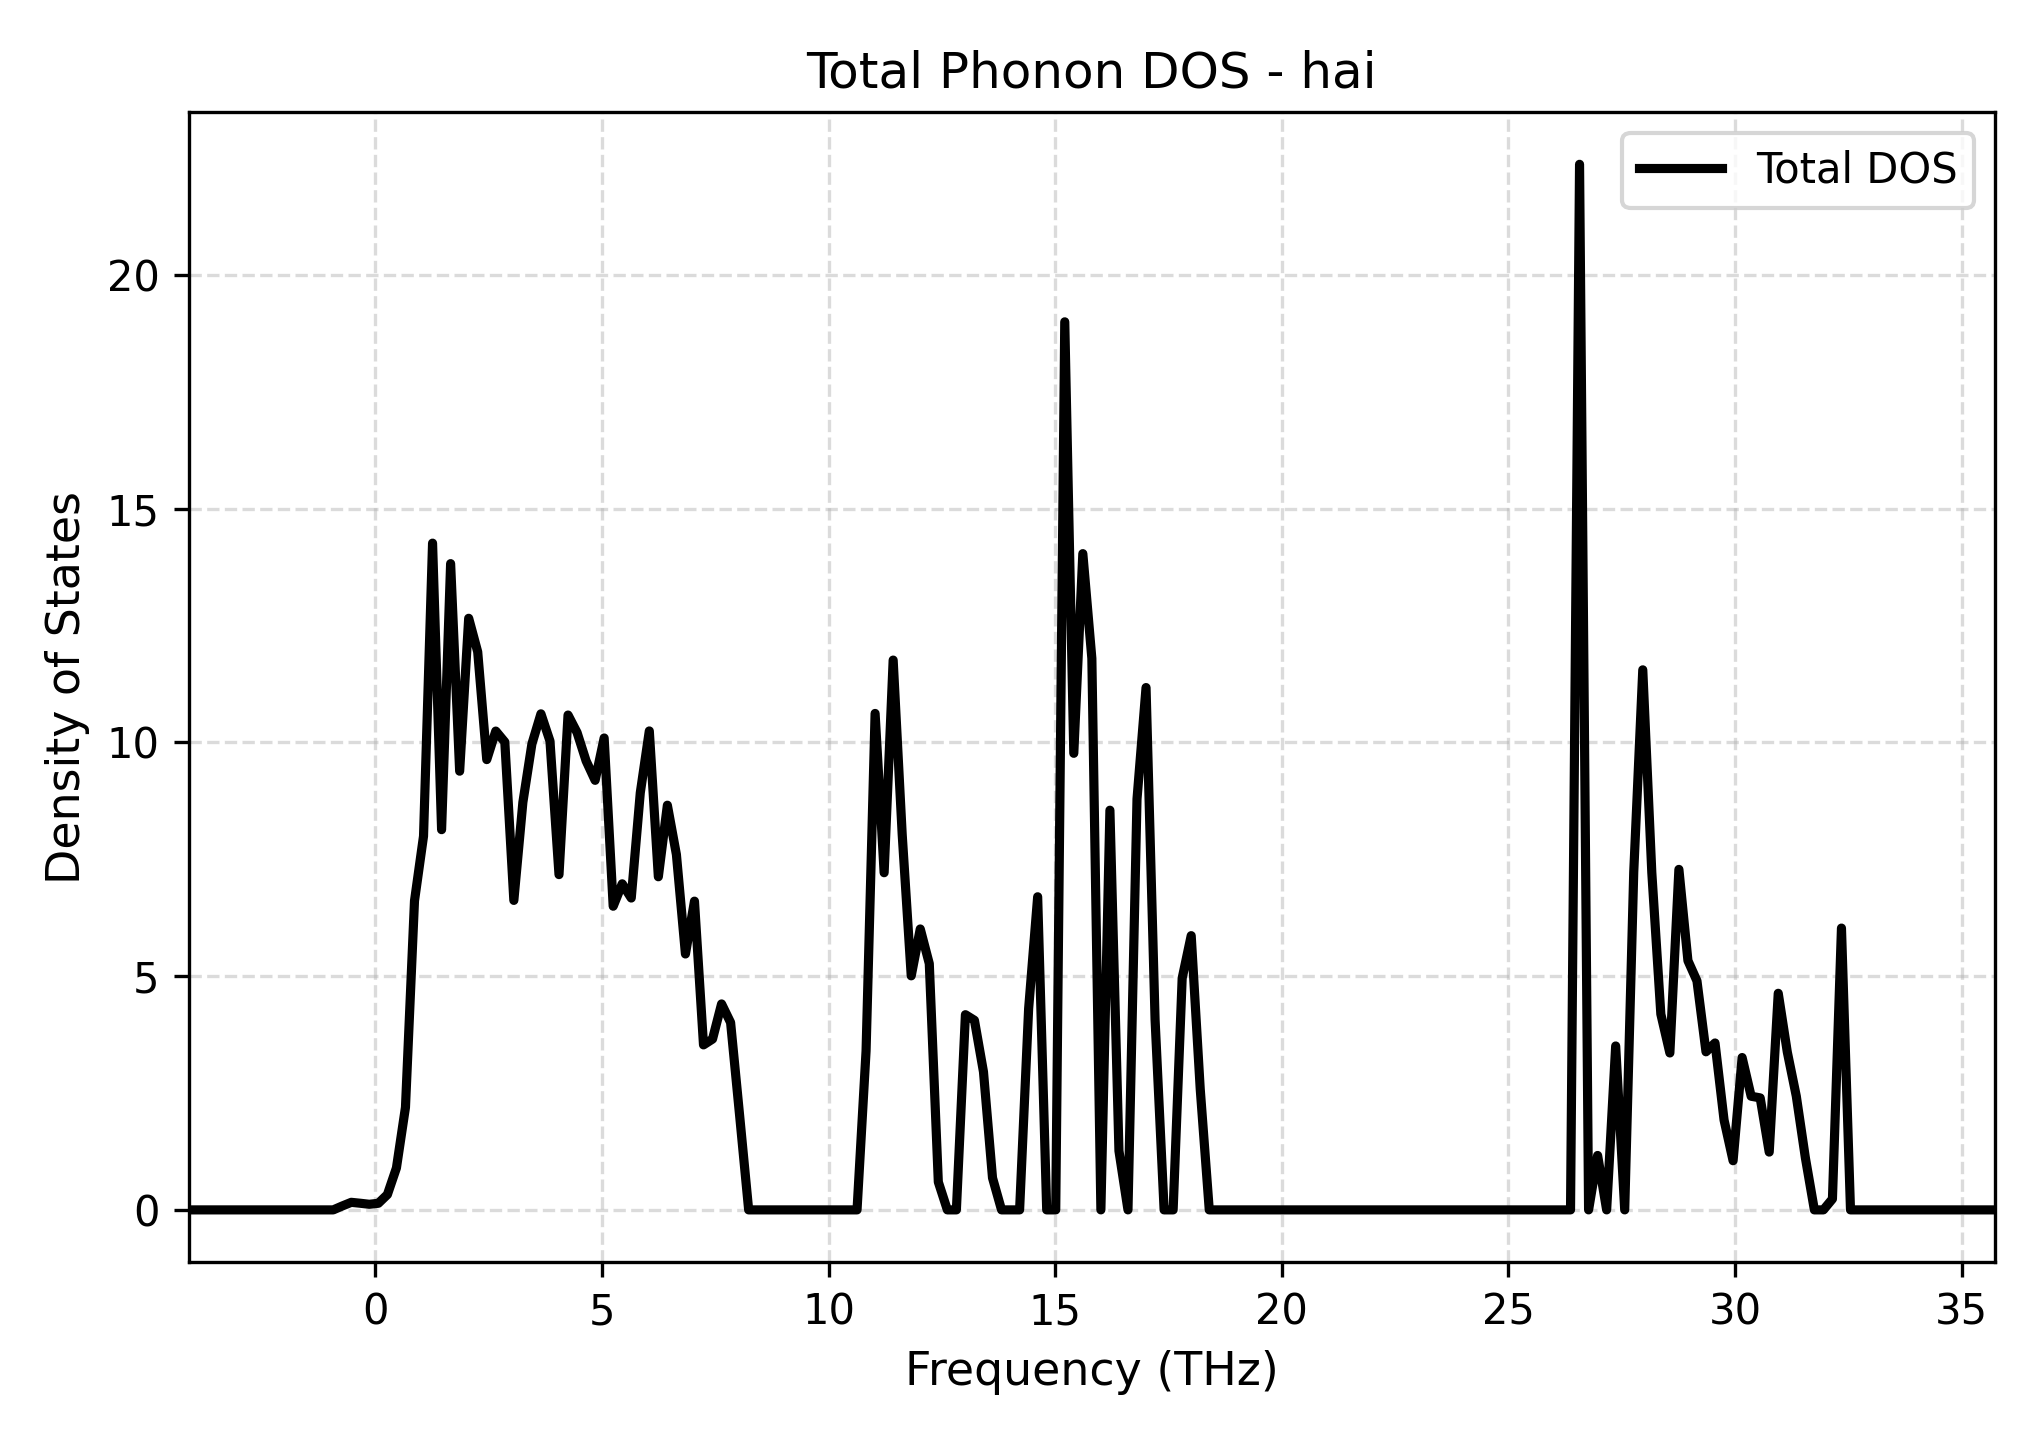

Data behind this chart, as committed beside it:
Frequency_THz, Total_DOS
-4.122, 0.0
-3.922, 0.0
-3.723, 0.0
-3.524, 0.0
-3.324, 0.0
-3.125, 0.0
-2.926, 0.0
-2.727, 0.0
-2.527, 0.0
-2.328, 0.0
-2.129, 0.0
-1.929, 0.0
-1.73, 0.0
-1.531, 0.0
-1.332, 0.0
-1.132, 0.0
-0.9329, 0.0
-0.7336, 0.0834
-0.5343, 0.1617
-0.335, 0.142
-0.1358, 0.1198
0.06354, 0.1417
0.2628, 0.328
0.4621, 0.8973
0.6614, 2.193
0.8607, 6.61
1.06, 7.994
1.259, 14.26
1.459, 8.132
1.658, 13.82
1.857, 9.383
2.056, 12.65
2.256, 11.93
2.455, 9.631
2.654, 10.24
2.854, 10.01
3.053, 6.619
3.252, 8.717
3.452, 9.967
3.651, 10.61
3.85, 10.03
4.049, 7.171
4.249, 10.58
4.448, 10.21
4.647, 9.605
4.847, 9.188
5.046, 10.09
5.245, 6.495
5.444, 6.975
5.644, 6.67
5.843, 8.921
6.042, 10.24
6.242, 7.125
6.441, 8.656
6.64, 7.601
6.84, 5.474
7.039, 6.603
7.238, 3.529
7.437, 3.654
7.637, 4.405
... 141 more rows
